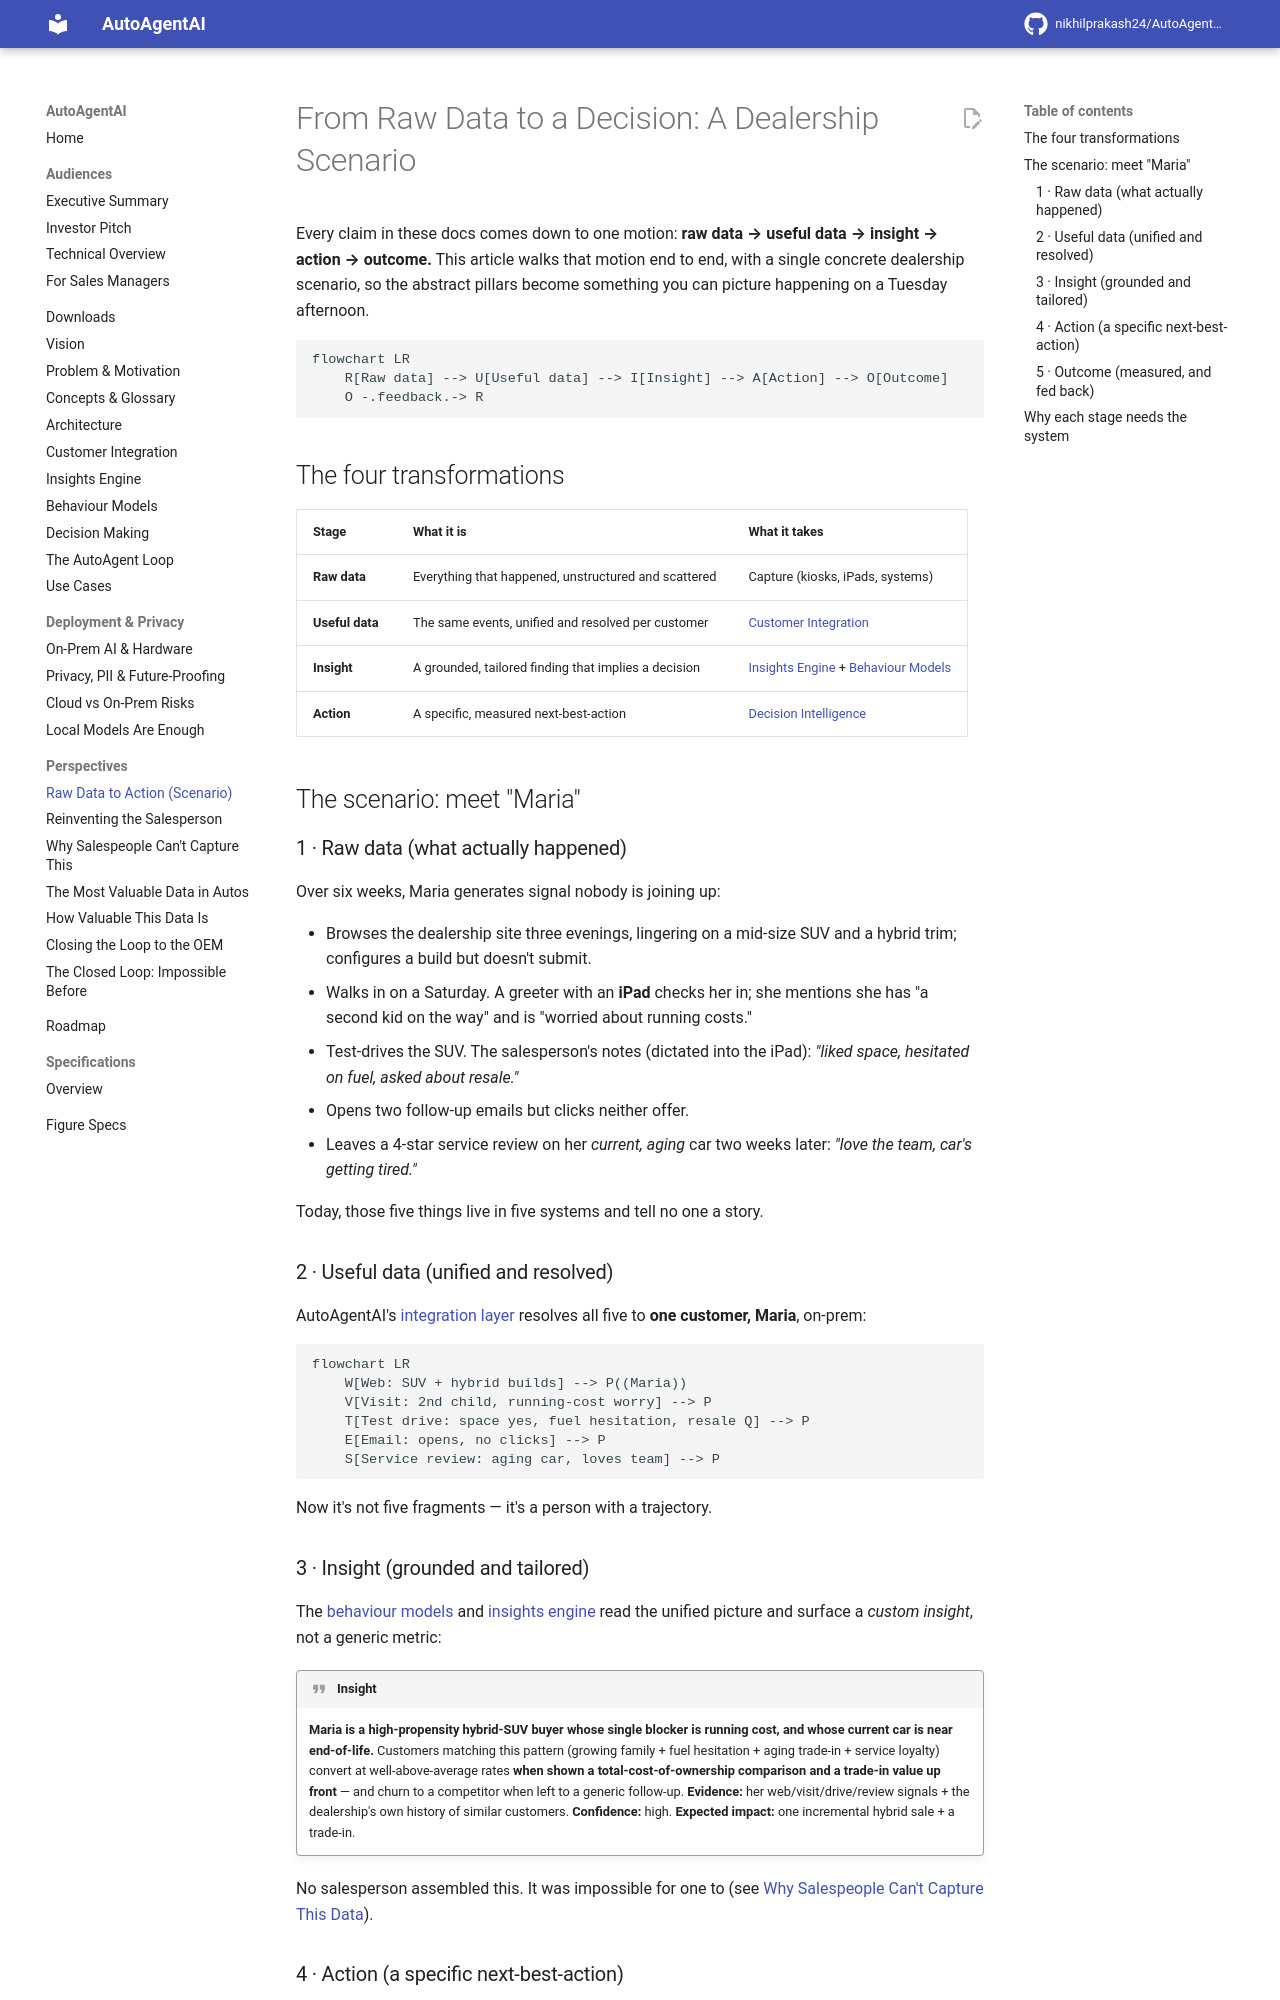

repository: nikhilprakash24/AutoAgentAI-consumerDataIntegrationAndCollection · page: perspectives/raw-data-to-action/index.html · generator: mkdocs

# From Raw Data to a Decision: A Dealership Scenario

Every claim in these docs comes down to one motion: **raw data → useful data →
insight → action → outcome.** This article walks that motion end to end, with a
single concrete dealership scenario, so the abstract pillars become something you
can picture happening on a Tuesday afternoon.

```mermaid
flowchart LR
    R[Raw data] --> U[Useful data] --> I[Insight] --> A[Action] --> O[Outcome]
    O -.feedback.-> R
```

## The four transformations

| Stage | What it is | What it takes |
|---|---|---|
| **Raw data** | Everything that happened, unstructured and scattered | Capture (kiosks, iPads, systems) |
| **Useful data** | The same events, unified and resolved per customer | [Customer Integration](../customer-integration.md) |
| **Insight** | A grounded, tailored finding that implies a decision | [Insights Engine](../insights-engine.md) + [Behaviour Models](../behaviour-models.md) |
| **Action** | A specific, measured next-best-action | [Decision Intelligence](../decision-making.md) |

## The scenario: meet "Maria"

### 1 · Raw data (what actually happened)

Over six weeks, Maria generates signal nobody is joining up:

- Browses the dealership site three evenings, lingering on a mid-size SUV and a
  hybrid trim; configures a build but doesn't submit.
- Walks in on a Saturday. A greeter with an **iPad** checks her in; she mentions
  she has "a second kid on the way" and is "worried about running costs."
- Test-drives the SUV. The salesperson's notes (dictated into the iPad): *"liked
  space, hesitated on fuel, asked about resale."*
- Opens two follow-up emails but clicks neither offer.
- Leaves a 4-star service review on her *current, aging* car two weeks later:
  *"love the team, car's getting tired."*

Today, those five things live in five systems and tell no one a story.

### 2 · Useful data (unified and resolved)

AutoAgentAI's [integration layer](../customer-integration.md) resolves all five to
**one customer, Maria**, on-prem:

```mermaid
flowchart LR
    W[Web: SUV + hybrid builds] --> P((Maria))
    V[Visit: 2nd child, running-cost worry] --> P
    T[Test drive: space yes, fuel hesitation, resale Q] --> P
    E[Email: opens, no clicks] --> P
    S[Service review: aging car, loves team] --> P
```

Now it's not five fragments — it's a person with a trajectory.

### 3 · Insight (grounded and tailored)

The [behaviour models](../behaviour-models.md) and
[insights engine](../insights-engine.md) read the unified picture and surface a
*custom insight*, not a generic metric:

!!! quote "Insight"
    **Maria is a high-propensity hybrid-SUV buyer whose single blocker is running
    cost, and whose current car is near end-of-life.** Customers matching this
    pattern (growing family + fuel hesitation + aging trade-in + service loyalty)
    convert at well-above-average rates **when shown a total-cost-of-ownership
    comparison and a trade-in value up front** — and churn to a competitor when left
    to a generic follow-up.
    **Evidence:** her web/visit/drive/review signals + the dealership's own history
    of similar customers. **Confidence:** high. **Expected impact:** one incremental
    hybrid sale + a trade-in.

No salesperson assembled this. It was impossible for one to (see
[Why Salespeople Can't Capture This Data](why-salespeople-cant-capture-this.md)).
